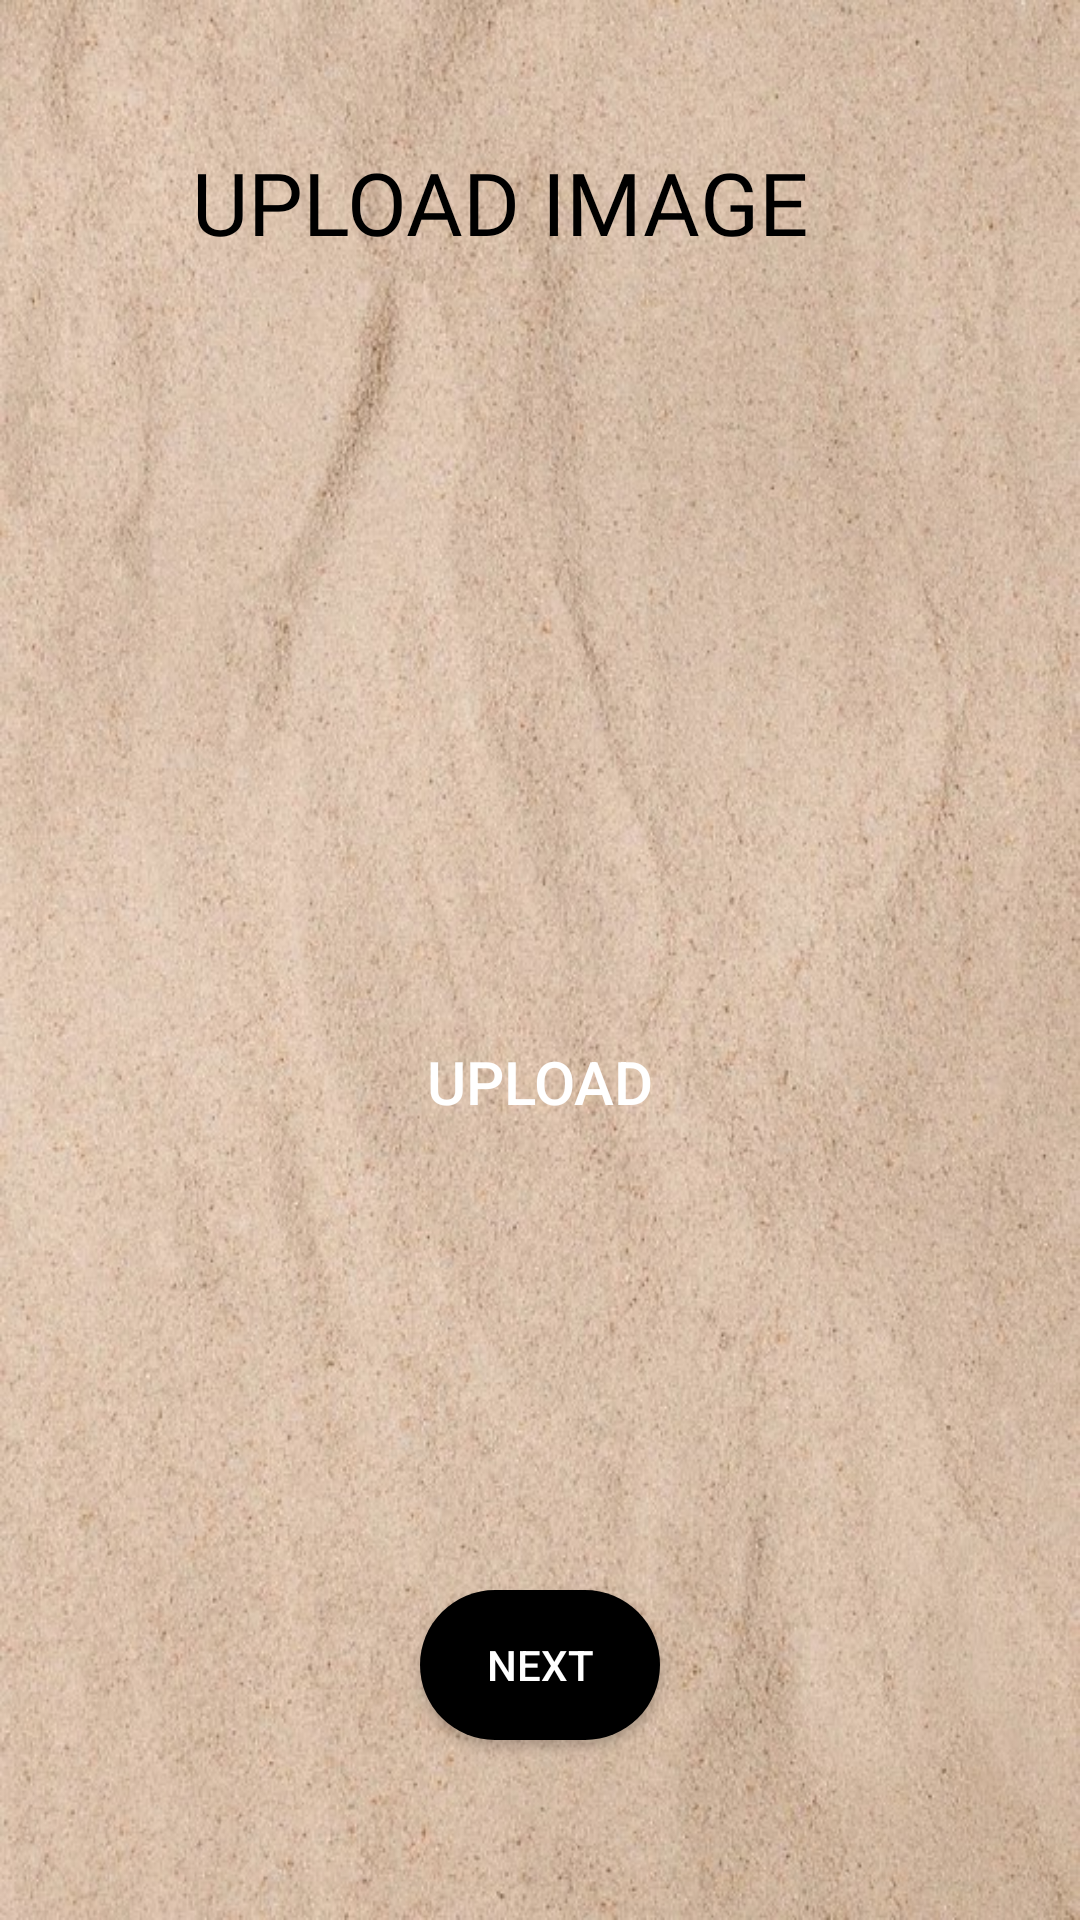

Produce the Android XML layout that renders to this screen, including the resource entries it uses.
<!-- AndroidManifest.xml: application theme Theme.WallWhiz -->
<!-- res/layout/activity_upload.xml -->
<androidx.constraintlayout.widget.ConstraintLayout xmlns:android="http://schemas.android.com/apk/res/android"
    xmlns:app="http://schemas.android.com/apk/res-auto"
    xmlns:tools="http://schemas.android.com/tools"
    android:id="@+id/main"
    android:layout_width="match_parent"
    android:layout_height="match_parent"
    android:background="@drawable/background2">

    <TextView
        android:id="@+id/upload"
        android:layout_width="wrap_content"
        android:layout_height="wrap_content"
        android:layout_marginTop="48dp"
        android:fontFamily="@font/inter_bold"
        android:text="UPLOAD IMAGE"
        android:textColor="@android:color/black"
        android:textSize="29sp"
        app:layout_constraintEnd_toEndOf="parent"
        app:layout_constraintHorizontal_bias="0.414"
        app:layout_constraintStart_toStartOf="parent"
        app:layout_constraintTop_toTopOf="parent" />

    <androidx.appcompat.widget.AppCompatButton
        android:id="@+id/uploadButton"
        android:layout_width="match_parent"
        android:layout_height="wrap_content"
        android:layout_marginHorizontal="120dp"
        android:layout_marginTop="250dp"
        android:background="@drawable/background"
        android:gravity="center"
        android:text="Upload"
        android:textColor="@color/white"
        android:textSize="20sp"
        app:layout_constraintEnd_toEndOf="parent"
        app:layout_constraintHorizontal_bias="0.462"
        app:layout_constraintStart_toStartOf="parent"
        app:layout_constraintTop_toBottomOf="@+id/upload" />

    
    <HorizontalScrollView
        android:id="@+id/imageScrollView"
        android:layout_width="match_parent"
        android:layout_height="wrap_content"
        android:layout_marginTop="20dp"
        android:visibility="gone"
        app:layout_constraintTop_toBottomOf="@id/uploadButton"
        app:layout_constraintStart_toStartOf="parent"
        app:layout_constraintEnd_toEndOf="parent">

        <LinearLayout
            android:id="@+id/imageContainer"
            android:layout_width="wrap_content"
            android:layout_height="wrap_content"
            android:orientation="horizontal" />
    </HorizontalScrollView>

    <androidx.appcompat.widget.AppCompatButton
        android:id="@+id/btnnext"
        android:layout_width="80dp"
        android:layout_height="50dp"
        android:layout_marginBottom="60dp"
        android:background="@drawable/button_bg"
        android:gravity="center"
        android:text="NEXT"
        android:textColor="@android:color/white"
        app:layout_constraintBottom_toBottomOf="parent"
        app:layout_constraintEnd_toEndOf="parent"
        app:layout_constraintStart_toStartOf="parent" />

</androidx.constraintlayout.widget.ConstraintLayout>
<!-- resources referenced by this layout -->
<resources>
  <!-- drawable background2: jpg bitmap (drawable, 146068 bytes) -->
  <!-- drawable button_bg (drawable) -->
  <?xml version="1.0" encoding="utf-8"?>
  <shape  xmlns:android="http://schemas.android.com/apk/res/android"
      android:shape="rectangle">
      <corners
          android:radius="27dp">
      </corners>
      <gradient
          android:type="linear"
          android:angle="45"
          android:centerX="35%"
          android:startColor="#000000"
          android:endColor="#000000"
          />
  </shape>
  <style name="Theme.WallWhiz" parent="Base.Theme.WallWhiz" />
  <style name="Base.Theme.WallWhiz" parent="Theme.AppCompat.Light.NoActionBar">
          
          
      </style>
  <!-- not gathered from this repository: default colours our renderer supplied (Android Studio template values) -->
  <color name="white">#FFFFFFFF</color>
</resources>
